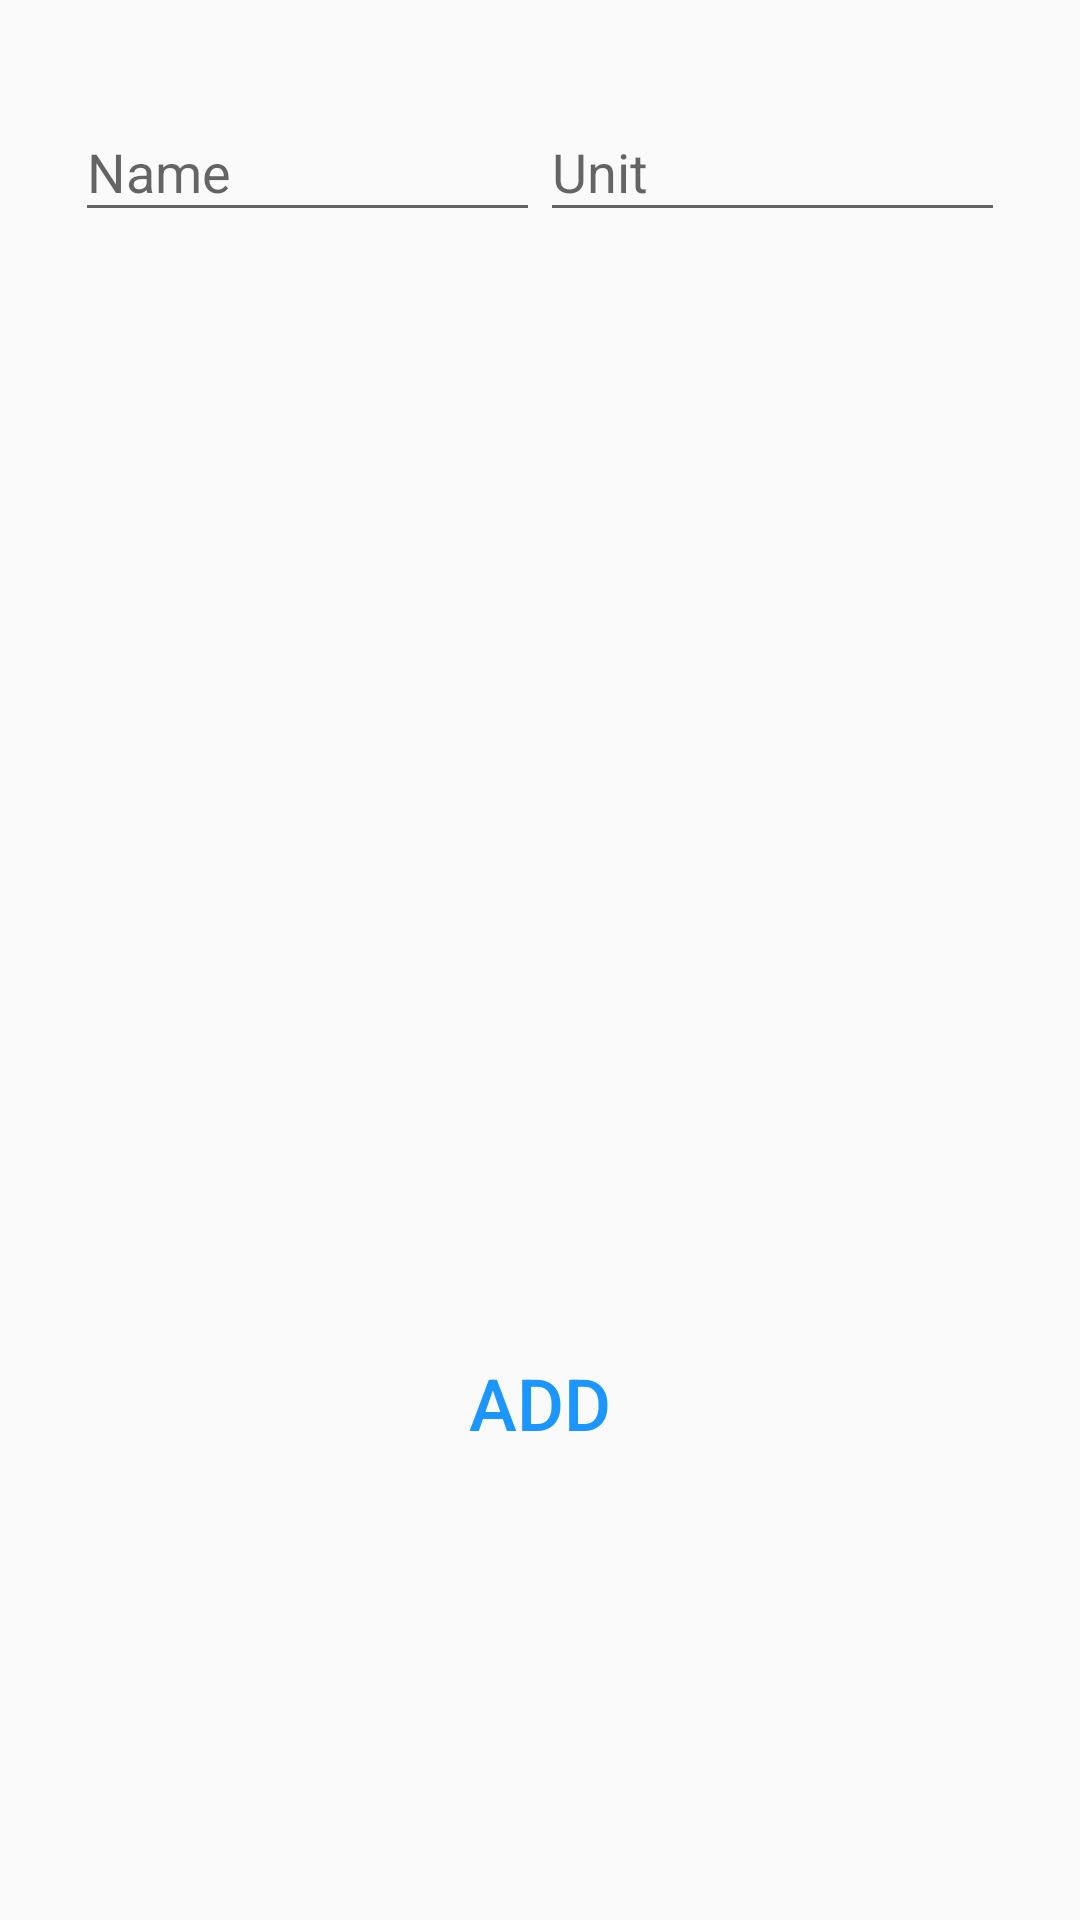

Layout XML and referenced resources for this Android screen:
<!-- AndroidManifest.xml: application theme AppTheme -->
<!-- res/layout/activity_add_new_ingredient_popover.xml -->
<?xml version="1.0" encoding="utf-8"?>
<LinearLayout xmlns:android="http://schemas.android.com/apk/res/android"
    android:orientation="vertical"
    android:padding="25dp"
    android:layout_width="match_parent"
    android:focusableInTouchMode="true"
    android:layout_height="match_parent">


    <LinearLayout
        android:layout_width="match_parent"
        android:layout_height="0px"
        android:orientation="horizontal"
        android:layout_weight="1">
        <android.support.design.widget.TextInputLayout
            android:id="@+id/new_ingredient_name_wrapper"
            android:layout_width="0px"
            android:layout_height="match_parent"
            android:layout_weight="1">

            <EditText
                android:id="@+id/new_ingredient_name"
                android:layout_width="match_parent"
                android:layout_height="wrap_content"
                android:inputType="textEmailAddress"
                android:hint="Name"/>

        </android.support.design.widget.TextInputLayout>

        <android.support.design.widget.TextInputLayout
            android:id="@+id/new_ingredient_unit_wrapper"
            android:layout_width="0px"
            android:layout_height="match_parent"
            android:layout_weight="1">

            <EditText
                android:id="@+id/new_ingredient_unit"
                android:layout_width="match_parent"
                android:layout_height="wrap_content"
                android:inputType="textEmailAddress"
                android:hint="Unit"/>

        </android.support.design.widget.TextInputLayout>
    </LinearLayout>

    <Button
        android:id="@+id/add_ingredient"
        android:layout_width="match_parent"
        android:layout_height="0px"
        android:layout_weight="1"
        android:textSize="@dimen/popover_button"
        android:layout_gravity="center_horizontal"
        android:text="Add"
        android:textColor="@color/lightBlue"
        android:background="?android:attr/selectableItemBackground"
        />



</LinearLayout>
<!-- resources referenced by this layout -->
<resources>
  <color name="lightBlue">#1b96fe</color>
  <dimen name="popover_button">24dp</dimen>
  <style name="AppTheme" parent="Theme.AppCompat.Light.DarkActionBar">
          
          <item name="colorPrimary">@color/colorPrimary</item>
          <item name="colorPrimaryDark">@color/colorPrimaryDark</item>
          <item name="colorAccent">@color/colorAccent</item>
      </style>
  <color name="colorPrimary">#1b96fe</color>
  <color name="colorPrimaryDark">#303F9F</color>
  <color name="colorAccent">#ff6b00</color>
</resources>
